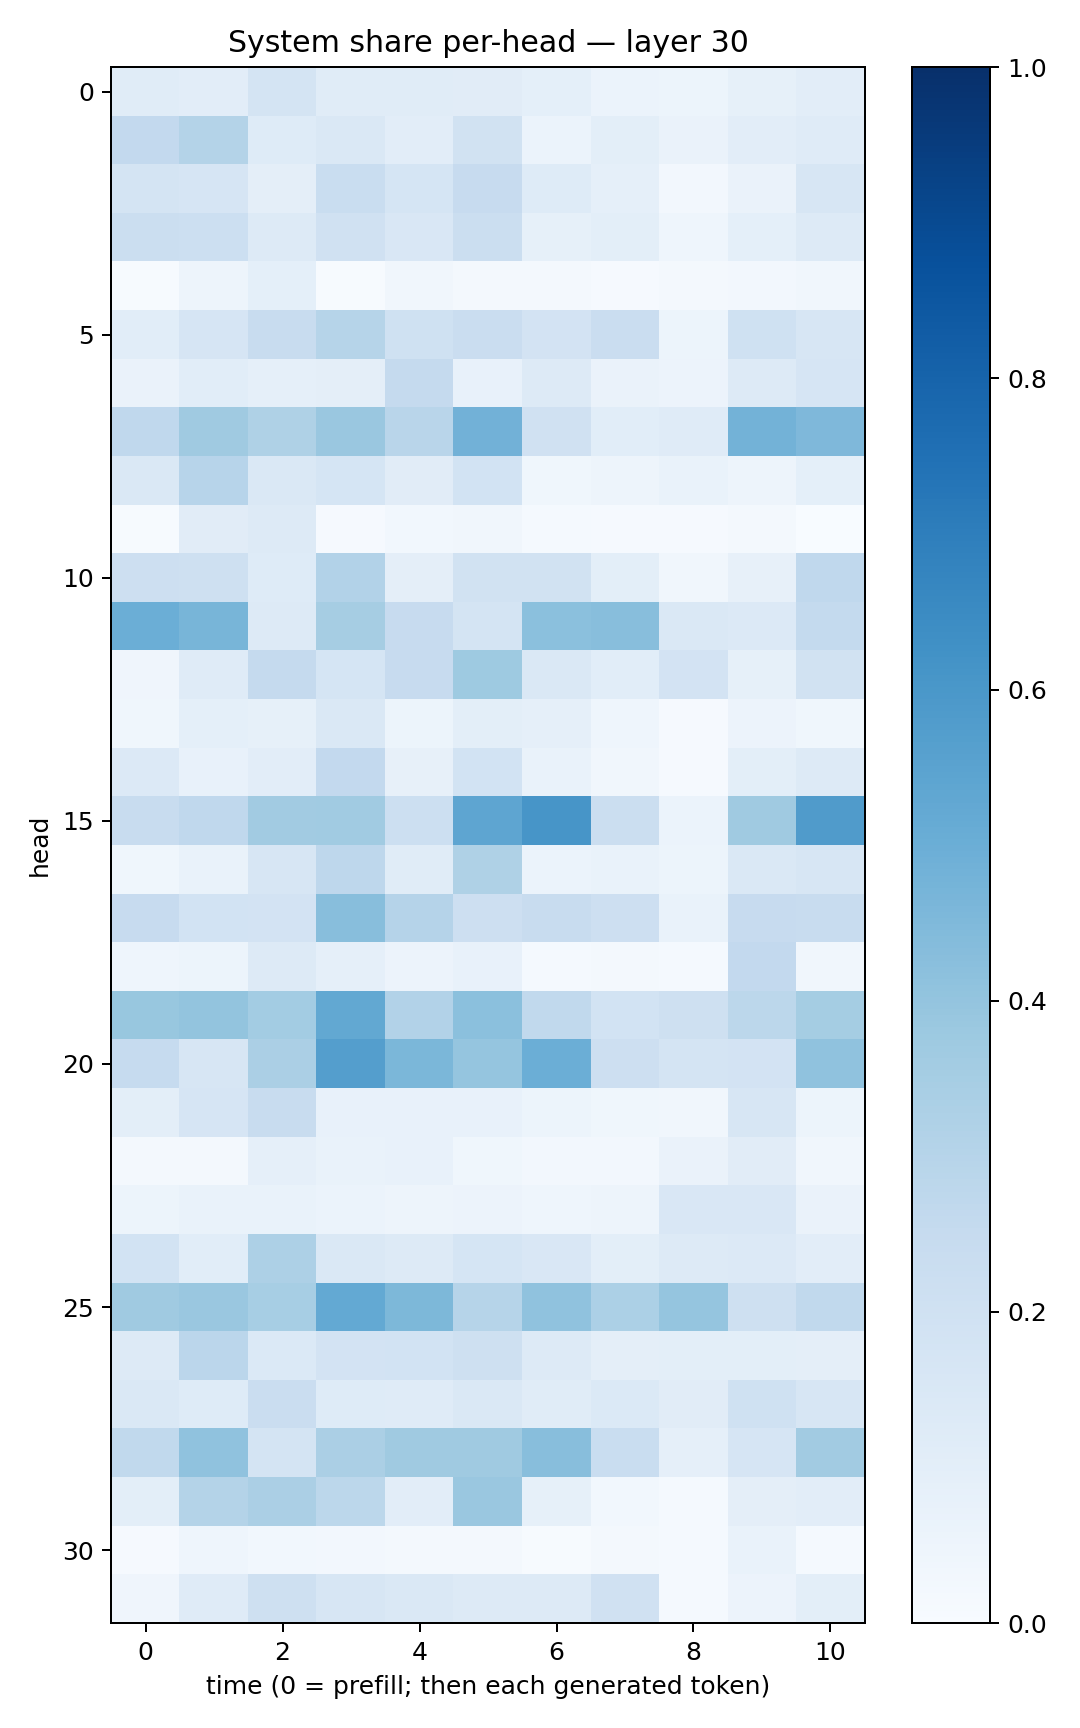

The file beside this chart, header and first rows:
0.11549633, 0.102639854, 0.17192614, 0.11567513, 0.11645223, 0.11090597, 0.09306519, 0.06067035, 0.051447812, 0.08360016, 0.10221637
0.2611, 0.3056, 0.1218, 0.1481, 0.1028, 0.1896, 0.05874, 0.09796, 0.06564, 0.1047, 0.1198
0.1787, 0.165, 0.09537, 0.2336, 0.171, 0.2425, 0.1232, 0.08942, 0.0243, 0.06293, 0.1624
0.2246, 0.2178, 0.1286, 0.1969, 0.1501, 0.224, 0.08487, 0.1006, 0.04389, 0.09028, 0.1301
0.006249, 0.04802, 0.09122, 0.004467, 0.03395, 0.01922, 0.02207, 0.01128, 0.01791, 0.02726, 0.03496
0.1074, 0.165, 0.2357, 0.2999, 0.2005, 0.2305, 0.1819, 0.2289, 0.05328, 0.2009, 0.1618
0.06281, 0.1076, 0.08625, 0.09526, 0.2517, 0.07592, 0.1311, 0.0651, 0.05823, 0.1309, 0.1644
0.2676, 0.3685, 0.3235, 0.3839, 0.2893, 0.4819, 0.1965, 0.1087, 0.1206, 0.4768, 0.4502
0.144, 0.2967, 0.1427, 0.1692, 0.1131, 0.1875, 0.03746, 0.05031, 0.06824, 0.04849, 0.09256
0.004972, 0.1109, 0.1254, 0.01081, 0.02998, 0.0326, 0.013, 0.01009, 0.007935, 0.01927, 0.002909
0.211, 0.2067, 0.1224, 0.3094, 0.09691, 0.1885, 0.1888, 0.09873, 0.03296, 0.08092, 0.2695
0.4968, 0.4687, 0.1266, 0.3496, 0.2433, 0.1763, 0.42, 0.4288, 0.1444, 0.1338, 0.2547
0.04017, 0.1206, 0.2534, 0.1701, 0.2423, 0.3712, 0.148, 0.1059, 0.1809, 0.08497, 0.1936
0.03599, 0.09031, 0.08205, 0.1467, 0.05412, 0.09955, 0.0884, 0.04424, 0.008189, 0.05619, 0.03602
0.1366, 0.07103, 0.1026, 0.2617, 0.08157, 0.1872, 0.07003, 0.03402, 0.01053, 0.09966, 0.1272
0.2407, 0.2694, 0.3619, 0.3634, 0.2167, 0.5382, 0.609, 0.2236, 0.0589, 0.3704, 0.5805
0.03858, 0.06723, 0.1585, 0.274, 0.1158, 0.3225, 0.06113, 0.06642, 0.05311, 0.1418, 0.1565
0.2427, 0.1839, 0.1799, 0.4272, 0.3044, 0.212, 0.2372, 0.2131, 0.06872, 0.2427, 0.2402
0.04324, 0.05369, 0.1256, 0.08607, 0.05588, 0.07673, 0.01515, 0.02332, 0.0129, 0.2616, 0.03244
0.3903, 0.4005, 0.3573, 0.5245, 0.3104, 0.4192, 0.2627, 0.1847, 0.2065, 0.2792, 0.3545
0.2491, 0.1617, 0.3326, 0.5677, 0.4606, 0.3961, 0.5, 0.2145, 0.1744, 0.1803, 0.4067
0.09988, 0.1667, 0.2387, 0.07041, 0.07573, 0.07447, 0.0516, 0.03879, 0.03246, 0.1597, 0.05198
0.01572, 0.02017, 0.08853, 0.06867, 0.07068, 0.03738, 0.02522, 0.0247, 0.06591, 0.1108, 0.03262
0.05381, 0.06724, 0.06867, 0.05953, 0.0479, 0.0566, 0.04524, 0.04813, 0.1499, 0.1522, 0.06428
0.184, 0.1068, 0.3253, 0.1408, 0.1307, 0.1701, 0.1496, 0.09821, 0.1314, 0.1329, 0.1025
0.3684, 0.3837, 0.3453, 0.5219, 0.4544, 0.2974, 0.4075, 0.3295, 0.3948, 0.2032, 0.2654
0.1299, 0.2842, 0.1383, 0.1798, 0.187, 0.2071, 0.127, 0.09447, 0.1013, 0.09881, 0.09637
0.1461, 0.1223, 0.2285, 0.1242, 0.1208, 0.1481, 0.1158, 0.1398, 0.11, 0.2024, 0.1639
0.2639, 0.4096, 0.1732, 0.3322, 0.3675, 0.3684, 0.427, 0.2309, 0.08622, 0.1646, 0.3598
0.09775, 0.3062, 0.3333, 0.2794, 0.1047, 0.3859, 0.08259, 0.02842, 0.01405, 0.09561, 0.1055
0.01047, 0.04344, 0.02904, 0.02485, 0.02059, 0.02062, 0.005654, 0.01731, 0.01252, 0.06927, 0.01288
0.04117, 0.1177, 0.2042, 0.1635, 0.1453, 0.1265, 0.1269, 0.1964, 0.01416, 0.05703, 0.1013
